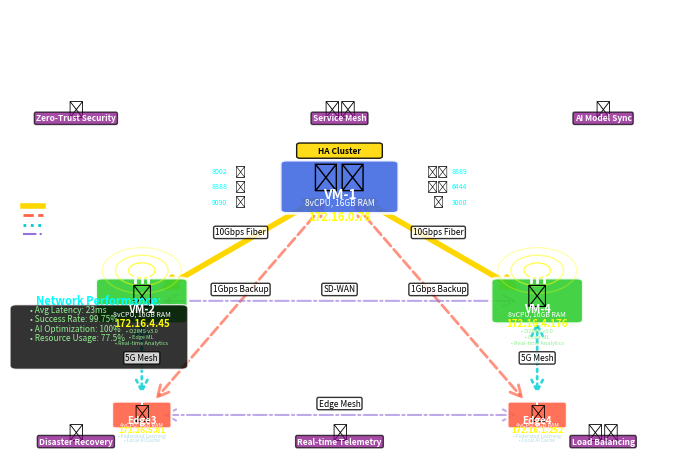

Write the Python code that produced this figure. (Note: this script raises an exception after producing the figure.)
#!/usr/bin/env python3
"""
Figure 5: Multi-Site Network Topology with Enhanced Connectivity
Network diagram showing expanded topology with edge3/edge4 sites and enhanced connectivity patterns
"""

import matplotlib.pyplot as plt
import matplotlib.patches as patches
from matplotlib.patches import FancyBboxPatch, Circle, FancyArrowPatch, ConnectionPatch
import numpy as np

def create_network_topology_figure():
    # Create figure with publication quality DPI
    fig, ax = plt.subplots(1, 1, figsize=(17.5/2.54, 12/2.54), dpi=300)

    # Define colors
    colors = {
        'vm1': '#4169E1',        # Royal Blue for central orchestrator
        'edge': '#32CD32',       # Lime Green for edge sites
        'compact': '#FF6347',    # Tomato for compact edge nodes
        'connection': '#FFD700', # Gold for connections
        'service': '#9370DB',    # Medium Purple for services
        'security': '#DC143C',   # Crimson for security
        'background': '#F0F8FF'  # Alice Blue for background
    }

    # Set dark background for network visualization
    ax.set_facecolor('#001122')

    # Define node positions (x, y coordinates)
    nodes = {
        'vm1': {'pos': (0.5, 0.7), 'type': 'orchestrator', 'ip': '172.16.0.78'},
        'vm2': {'pos': (0.2, 0.4), 'type': 'edge', 'ip': '172.16.4.45'},
        'vm4': {'pos': (0.8, 0.4), 'type': 'edge', 'ip': '172.16.4.176'},
        'edge3': {'pos': (0.2, 0.1), 'type': 'compact', 'ip': '172.16.5.81'},
        'edge4': {'pos': (0.8, 0.1), 'type': 'compact', 'ip': '172.16.1.252'}
    }

    # Draw connections first (so they appear behind nodes)
    connections = [
        ('vm1', 'vm2', 'primary', '10Gbps Fiber'),
        ('vm1', 'vm4', 'primary', '10Gbps Fiber'),
        ('vm1', 'edge3', 'backup', '1Gbps Backup'),
        ('vm1', 'edge4', 'backup', '1Gbps Backup'),
        ('vm2', 'edge3', 'mesh', '5G Mesh'),
        ('vm4', 'edge4', 'mesh', '5G Mesh'),
        ('vm2', 'vm4', 'cross', 'SD-WAN'),
        ('edge3', 'edge4', 'cross', 'Edge Mesh')
    ]

    for src, dst, conn_type, label in connections:
        src_pos = nodes[src]['pos']
        dst_pos = nodes[dst]['pos']

        # Choose connection style based on type
        if conn_type == 'primary':
            color = colors['connection']
            linewidth = 4
            linestyle = '-'
            alpha = 1.0
        elif conn_type == 'backup':
            color = '#FF6347'
            linewidth = 2
            linestyle = '--'
            alpha = 0.7
        elif conn_type == 'mesh':
            color = '#00CED1'
            linewidth = 2
            linestyle = ':'
            alpha = 0.8
        else:  # cross
            color = '#9370DB'
            linewidth = 1.5
            linestyle = '-.'
            alpha = 0.6

        # Draw connection line
        line = ConnectionPatch(src_pos, dst_pos, "data", "data",
                              arrowstyle="<->", shrinkA=15, shrinkB=15,
                              mutation_scale=20, fc=color, ec=color,
                              linewidth=linewidth, linestyle=linestyle, alpha=alpha)
        ax.add_patch(line)

        # Add connection label
        mid_x = (src_pos[0] + dst_pos[0]) / 2
        mid_y = (src_pos[1] + dst_pos[1]) / 2

        # Offset label slightly to avoid overlap
        if src_pos[0] != dst_pos[0]:  # Not vertical
            label_y = mid_y + 0.03
        else:  # Vertical line
            label_y = mid_y

        ax.text(mid_x, label_y, label, ha='center', va='center', fontsize=6,
               bbox=dict(boxstyle="round,pad=0.2", facecolor='white', alpha=0.8),
               color='black')

    # Draw nodes
    for node_id, node_data in nodes.items():
        x, y = node_data['pos']
        node_type = node_data['type']
        ip = node_data['ip']

        if node_type == 'orchestrator':
            # VM-1 Central Orchestrator
            # Main server box
            server_box = FancyBboxPatch((x-0.08, y-0.06), 0.16, 0.12,
                                       boxstyle="round,pad=0.01",
                                       facecolor=colors['vm1'], alpha=0.9,
                                       edgecolor='white', linewidth=2)
            ax.add_patch(server_box)

            # High-availability indicator
            ha_box = FancyBboxPatch((x-0.06, y+0.08), 0.12, 0.03,
                                   boxstyle="round,pad=0.005",
                                   facecolor='#FFD700', alpha=0.9,
                                   edgecolor='black', linewidth=1)
            ax.add_patch(ha_box)
            ax.text(x, y+0.095, 'HA Cluster', ha='center', va='center',
                   fontsize=6, fontweight='bold')

            # Server icon and specs
            ax.text(x, y+0.02, '🖥️', ha='center', va='center', fontsize=20)
            ax.text(x, y-0.02, 'VM-1', ha='center', va='center',
                   fontsize=10, fontweight='bold', color='white')
            ax.text(x, y-0.04, '8vCPU, 16GB RAM', ha='center', va='center',
                   fontsize=6, color='white')

            # IP address
            ax.text(x, y-0.08, ip, ha='center', va='center',
                   fontsize=8, color='yellow', fontweight='bold')

            # Service ports around the node
            services = [
                ('8002: Claude AI v3.0', x-0.15, y+0.04, '🧠'),
                ('8889: TMF921 v3.0', x+0.15, y+0.04, '🛡️'),
                ('8888: GitOps', x-0.15, y, '🔄'),
                ('6444: K3s API', x+0.15, y, '☸️'),
                ('9090: Prometheus', x-0.15, y-0.04, '📊'),
                ('3000: Grafana', x+0.15, y-0.04, '📈')
            ]

            for service, sx, sy, icon in services:
                ax.text(sx, sy, icon, ha='center', va='center', fontsize=8)
                ax.text(sx + (0.02 if sx > x else -0.02), sy, service.split(':')[0],
                       ha='left' if sx > x else 'right', va='center', fontsize=5, color='cyan')

        elif node_type == 'edge':
            # Edge Computing Nodes (VM-2, VM-4)
            # Main edge box with antenna
            edge_box = FancyBboxPatch((x-0.06, y-0.05), 0.12, 0.1,
                                     boxstyle="round,pad=0.01",
                                     facecolor=colors['edge'], alpha=0.9,
                                     edgecolor='white', linewidth=2)
            ax.add_patch(edge_box)

            # 5G antenna
            antenna_lines = [
                [(x-0.01, y+0.05), (x-0.01, y+0.08)],
                [(x+0.01, y+0.05), (x+0.01, y+0.08)],
                [(x, y+0.05), (x, y+0.08)]
            ]
            for line in antenna_lines:
                ax.plot([line[0][0], line[1][0]], [line[0][1], line[1][1]],
                       'white', linewidth=2)

            # Signal waves
            for i, radius in enumerate([0.02, 0.04, 0.06]):
                circle = Circle((x, y+0.08), radius, fill=False,
                               edgecolor='yellow', linewidth=1, alpha=0.7-i*0.2)
                ax.add_patch(circle)

            # Node icon and label
            ax.text(x, y+0.01, '📡', ha='center', va='center', fontsize=16)
            node_name = 'VM-2' if node_id == 'vm2' else 'VM-4'
            ax.text(x, y-0.02, node_name, ha='center', va='center',
                   fontsize=8, fontweight='bold', color='white')
            ax.text(x, y-0.035, '8vCPU, 16GB RAM', ha='center', va='center',
                   fontsize=5, color='white')

            # IP address
            ax.text(x, y-0.06, ip, ha='center', va='center',
                   fontsize=7, color='yellow', fontweight='bold')

            # Edge capabilities
            capabilities = ['O2IMS v3.0', 'Edge ML', 'Real-time Analytics']
            for i, cap in enumerate(capabilities):
                ax.text(x, y-0.08-i*0.015, f'• {cap}', ha='center', va='center',
                       fontsize=4, color='lightgreen')

        else:  # compact edge nodes
            # Compact Edge Nodes (Edge3, Edge4)
            compact_box = FancyBboxPatch((x-0.04, y-0.03), 0.08, 0.06,
                                        boxstyle="round,pad=0.005",
                                        facecolor=colors['compact'], alpha=0.9,
                                        edgecolor='white', linewidth=1.5)
            ax.add_patch(compact_box)

            # Compact antenna
            ax.plot([x, x], [y+0.03, y+0.05], 'white', linewidth=1.5)

            # Node icon and label
            ax.text(x, y, '📱', ha='center', va='center', fontsize=12)
            node_name = 'Edge3' if node_id == 'edge3' else 'Edge4'
            ax.text(x, y-0.015, node_name, ha='center', va='center',
                   fontsize=7, fontweight='bold', color='white')
            ax.text(x, y-0.025, '4vCPU, 8GB RAM', ha='center', va='center',
                   fontsize=4, color='white')

            # IP address
            ax.text(x, y-0.04, ip, ha='center', va='center',
                   fontsize=6, color='yellow', fontweight='bold')

            # Compact capabilities
            compact_caps = ['Federated Learning', 'Local AI Cache']
            for i, cap in enumerate(compact_caps):
                ax.text(x, y-0.055-i*0.01, f'• {cap}', ha='center', va='center',
                       fontsize=3.5, color='lightblue')

    # Add network services overlay
    overlay_services = [
        ('Service Mesh', 0.5, 0.9, '🕸️'),
        ('Zero-Trust Security', 0.1, 0.9, '🔒'),
        ('AI Model Sync', 0.9, 0.9, '🧠'),
        ('Real-time Telemetry', 0.5, 0.05, '📊'),
        ('Disaster Recovery', 0.1, 0.05, '🔄'),
        ('Load Balancing', 0.9, 0.05, '⚖️')
    ]

    for service, x, y, icon in overlay_services:
        ax.text(x, y, icon, ha='center', va='center', fontsize=12)
        ax.text(x, y-0.02, service, ha='center', va='center', fontsize=6,
               bbox=dict(boxstyle="round,pad=0.2", facecolor='purple', alpha=0.7),
               color='white', fontweight='bold')

    # Add legend for connection types
    legend_x = 0.02
    legend_y = 0.6
    legend_items = [
        ('Primary Fiber (10Gbps)', colors['connection'], '-', 4),
        ('Backup Connection (1Gbps)', '#FF6347', '--', 2),
        ('5G Mesh Network', '#00CED1', ':', 2),
        ('SD-WAN Overlay', '#9370DB', '-.', 1.5)
    ]

    ax.text(legend_x, legend_y+0.08, 'Network Connections:', fontweight='bold',
           fontsize=8, color='white')

    for i, (label, color, style, width) in enumerate(legend_items):
        y_pos = legend_y + 0.05 - i*0.025
        ax.plot([legend_x, legend_x+0.03], [y_pos, y_pos],
               color=color, linestyle=style, linewidth=width)
        ax.text(legend_x+0.04, y_pos, label, va='center', fontsize=6, color='white')

    # Add performance metrics box
    metrics_x = 0.02
    metrics_y = 0.35
    metrics_box = FancyBboxPatch((metrics_x-0.01, metrics_y-0.12), 0.25, 0.15,
                                boxstyle="round,pad=0.01",
                                facecolor='black', alpha=0.8,
                                edgecolor='white', linewidth=1)
    ax.add_patch(metrics_box)

    ax.text(metrics_x+0.115, metrics_y+0.05, 'Network Performance:',
           ha='center', va='center', fontsize=8, fontweight='bold', color='cyan')

    metrics = [
        'Avg Latency: 23ms',
        'Success Rate: 99.75%',
        'AI Optimization: 100%',
        'Resource Usage: 77.5%'
    ]

    for i, metric in enumerate(metrics):
        ax.text(metrics_x+0.01, metrics_y+0.02-i*0.025, f'• {metric}',
               fontsize=6, color='lightgreen')

    # Add title
    ax.set_title('Multi-Site Network Topology with Enhanced Connectivity\n(OrchestRAN Architecture with AI-Optimized Edge Computing)',
                fontsize=12, fontweight='bold', color='white', pad=20)

    ax.set_xlim(0, 1)
    ax.set_ylim(0, 1)
    ax.axis('off')

    plt.tight_layout()
    return fig

if __name__ == "__main__":
    # Generate the figure
    fig = create_network_topology_figure()

    # Save in multiple formats
    fig.savefig('/home/<user>/nephio-intent-to-o2-demo/docs/figures/figure5_network_topology.png',
                dpi=300, bbox_inches='tight', facecolor='#001122')
    fig.savefig('/home/<user>/nephio-intent-to-o2-demo/docs/figures/figure5_network_topology.pdf',
                dpi=300, bbox_inches='tight', facecolor='#001122')
    fig.savefig('/home/<user>/nephio-intent-to-o2-demo/docs/figures/figure5_network_topology.svg',
                bbox_inches='tight', facecolor='#001122')

    print("Figure 5 (Network Topology) generated successfully!")
    print("Files saved:")
    print("- figure5_network_topology.png (for viewing)")
    print("- figure5_network_topology.pdf (for LaTeX)")
    print("- figure5_network_topology.svg (for editing)")

    plt.show()